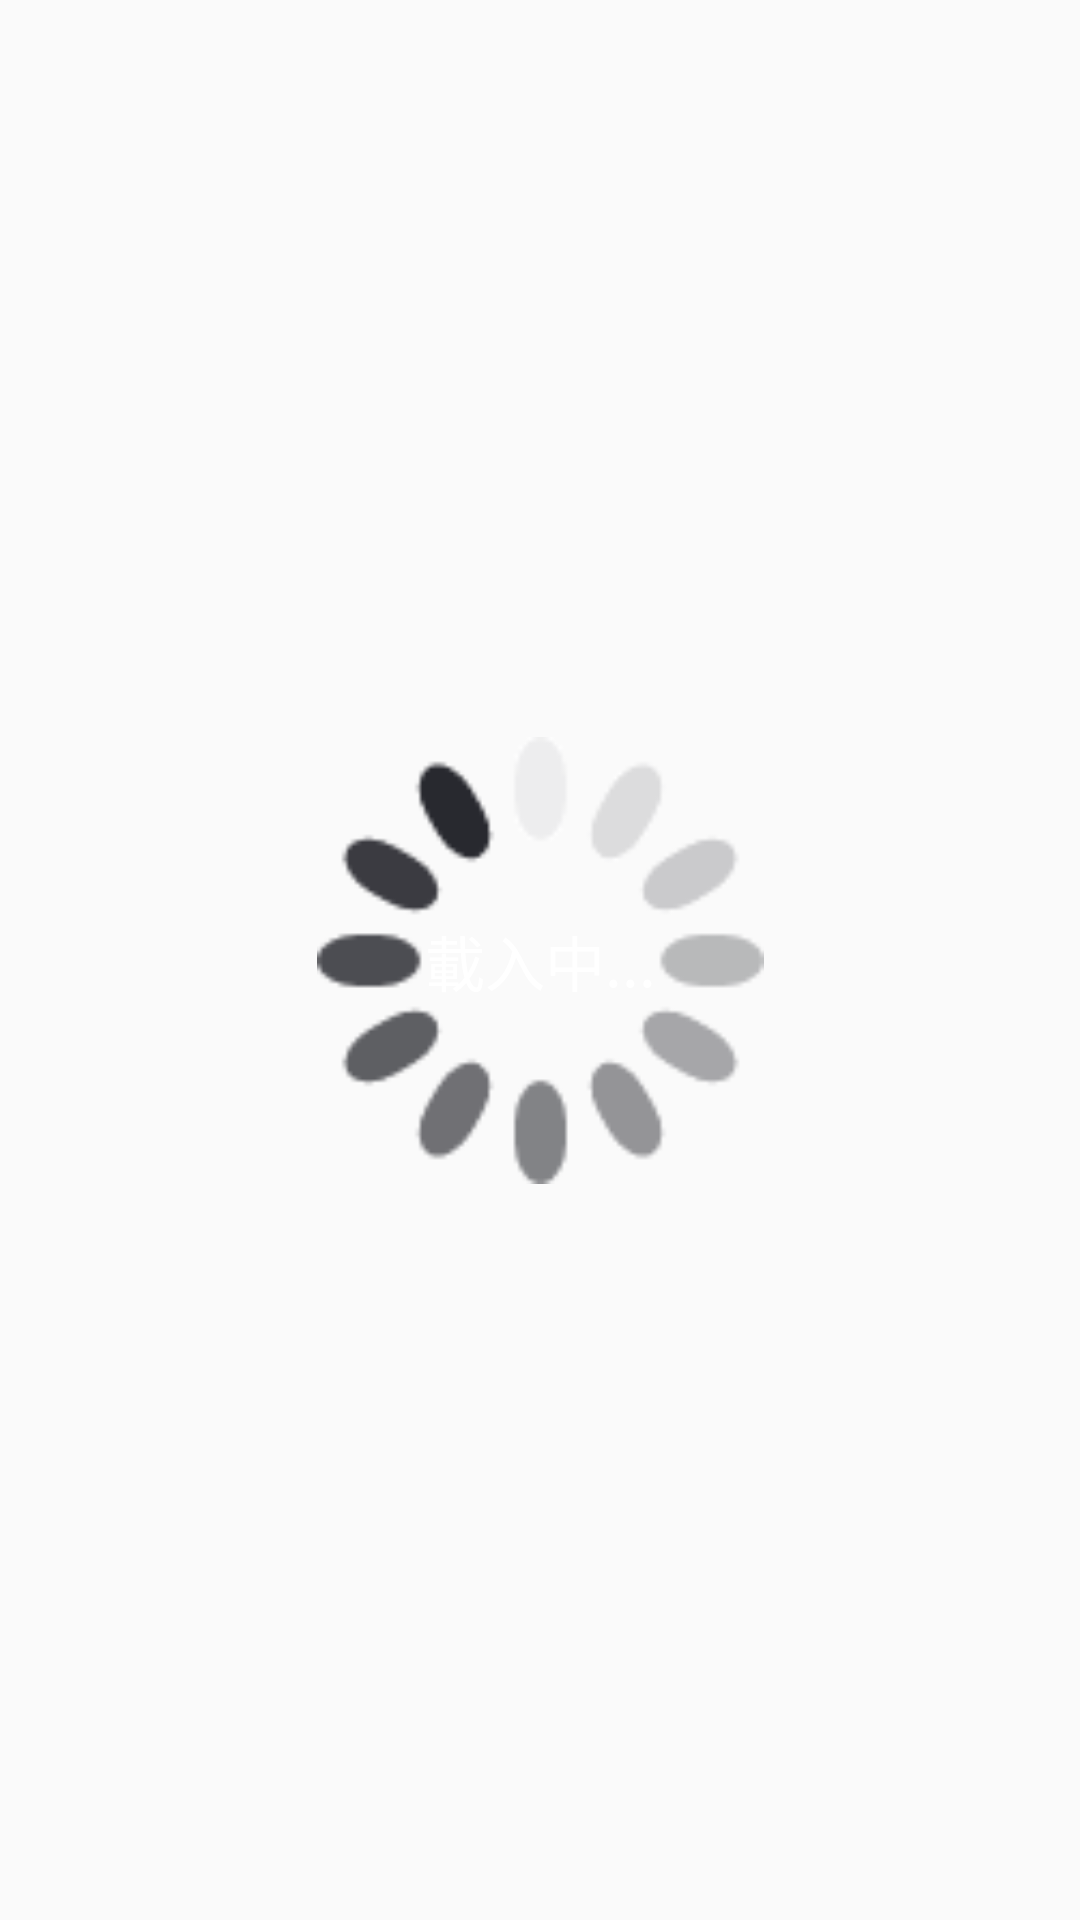

Layout XML and referenced resources for this Android screen:
<!-- AndroidManifest.xml: application theme AppTheme2 -->
<!-- res/layout/dialog_loading.xml -->
<?xml version="1.0" encoding="utf-8"?>
<android.support.constraint.ConstraintLayout xmlns:android="http://schemas.android.com/apk/res/android"
    xmlns:app="http://schemas.android.com/apk/res-auto"
    xmlns:tools="http://schemas.android.com/tools"
    android:id="@+id/con"
    android:layout_width="match_parent"
    android:layout_height="match_parent">

    <ImageView
        android:id="@+id/loadingView"
        android:layout_width="153dp"
        android:layout_height="149dp"
        android:src="@drawable/loading_animation"
        app:layout_constraintBottom_toBottomOf="parent"
        app:layout_constraintEnd_toEndOf="parent"
        app:layout_constraintStart_toStartOf="parent"
        app:layout_constraintTop_toTopOf="parent" />

    <TextView
        android:id="@+id/loadingTv"
        android:layout_width="wrap_content"
        android:layout_height="wrap_content"
        android:layout_marginBottom="8dp"
        android:layout_marginEnd="8dp"
        android:layout_marginStart="8dp"
        android:layout_marginTop="8dp"
        android:text="載入中..."
        android:textColor="@color/white"
        android:textSize="20dp"
        app:layout_constraintBottom_toBottomOf="@+id/loadingView"
        app:layout_constraintEnd_toEndOf="@+id/loadingView"
        app:layout_constraintStart_toStartOf="@+id/loadingView"
        app:layout_constraintTop_toTopOf="@+id/loadingView" />
</android.support.constraint.ConstraintLayout>
<!-- resources referenced by this layout -->
<resources>
  <color name="white">#ffffff</color>
  <!-- drawable loading_animation: vector/xml drawable (drawable, 2524 chars, omitted) -->
  <style name="AppTheme2" parent="Theme.AppCompat.Light.NoActionBar">
          <item name="colorPrimary">@color/primaryColor</item>
          <item name="colorPrimaryDark">@color/primaryDarkColor</item>
          <item name="colorAccent">@color/primaryTextColor</item>
      </style>
  <color name="primaryColor">#f57b00</color>
  <color name="primaryDarkColor">#bb4d00</color>
  <color name="primaryTextColor">#000000</color>
</resources>
